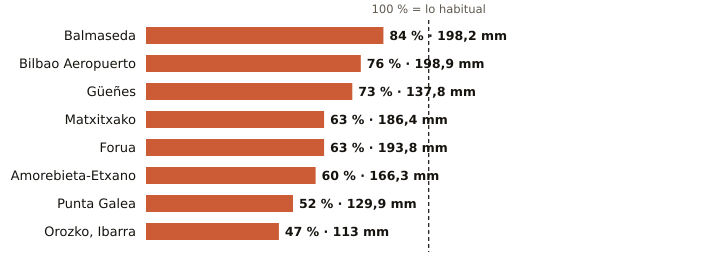

Values plotted in this chart, from the file beside it:
estacion, provincia, indicativo, mm_otono, referencia_mm, pct, periodo_referencia, hasta, hora
Balmaseda, Bizkaia, 1078C, 198.2, 235.8, 84, 2009-2025, 2026-11-13, 3
Bilbao Aeropuerto, Bizkaia, 1082, 198.9, 262.2, 76, 1991-2020, 2026-11-13, 3
Güeñes, Bizkaia, 1078I, 137.8, 188.4, 73, 1997-2025, 2026-11-13, 3
Matxitxako, Bizkaia, 1057B, 186.4, 297.5, 63, 1991-2020, 2026-11-13, 3
Forua, Bizkaia, 1056K, 193.8, 306.5, 63, 2009-2025, 2026-11-13, 3
Amorebieta-Etxano, Bizkaia, 1074C, 166.3, 278.4, 60, 2009-2025, 2026-11-13, 3
Punta Galea, Bizkaia, 1059X, 129.9, 249.0, 52, 2005-2025, 2026-11-13, 3
Orozko, Ibarra, Bizkaia, 1064L, 113.0, 239.4, 47, 2010-2025, 2026-11-13, 3
